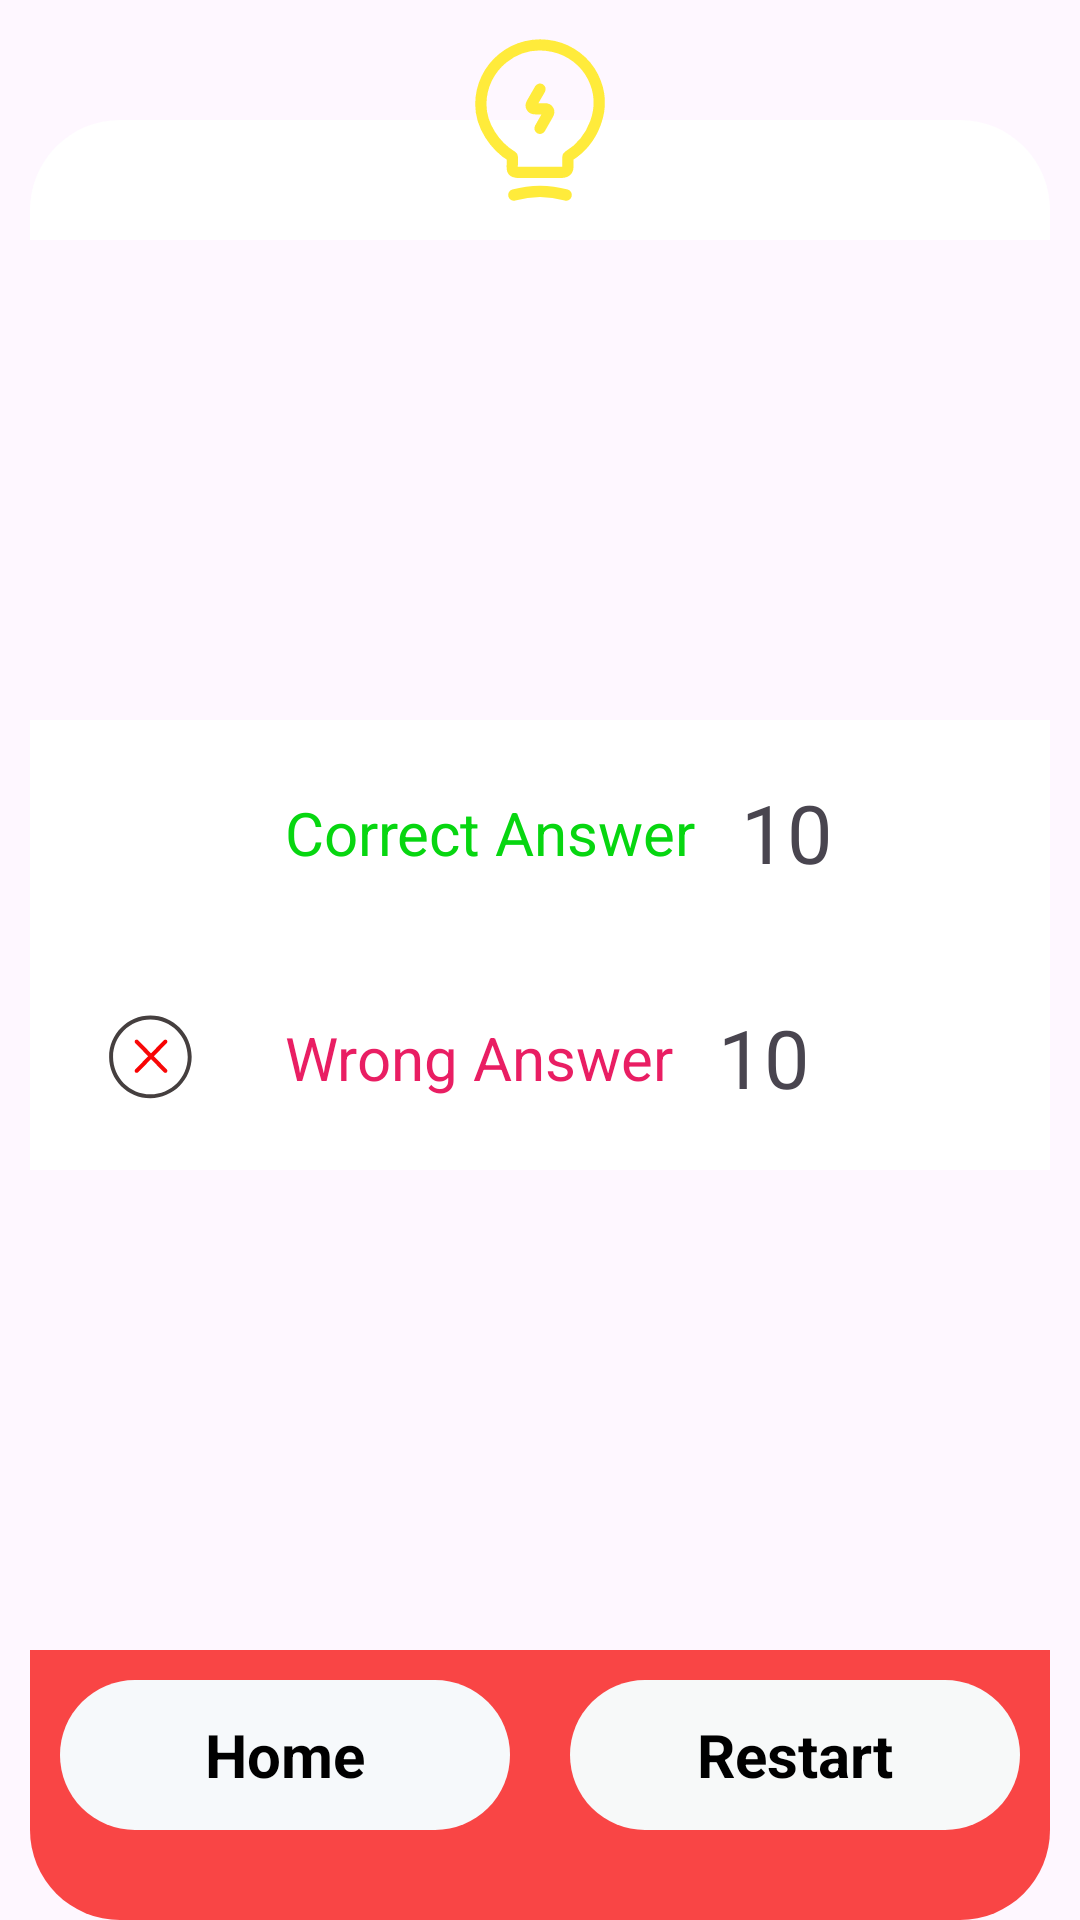

This screen was rendered from an Android layout file. Write that file and the resources it references.
<!-- AndroidManifest.xml: application theme Theme.Quiz2App -->
<!-- res/layout/dialog.xml -->
<?xml version="1.0" encoding="utf-8"?>
<androidx.constraintlayout.widget.ConstraintLayout xmlns:android="http://schemas.android.com/apk/res/android"
    xmlns:tools="http://schemas.android.com/tools"
    android:layout_width="match_parent"
    xmlns:app="http://schemas.android.com/apk/res-auto"
    android:layout_gravity="center"
    android:layout_height="wrap_content"
    android:paddingHorizontal="10dp"
    >


    <LinearLayout
        android:id="@+id/back_img"
        android:layout_width="match_parent"
        android:layout_height="80dp"
        app:layout_constraintTop_toTopOf="parent"
        android:orientation="vertical">
        <LinearLayout
            android:id="@+id/back_img1"
            android:layout_width="match_parent"
            android:layout_height="0dp"
            android:layout_weight="1"
            android:orientation="horizontal" />
        <LinearLayout
            android:id="@+id/back_img2"
            android:layout_width="match_parent"
            android:layout_height="0dp"
            android:layout_weight="1"
            android:background="@drawable/dialog_background"
            android:orientation="horizontal" />

    </LinearLayout>
    <ImageView
        android:layout_width="60dp"
        android:layout_height="80dp"
        app:layout_constraintTop_toTopOf="@id/back_img1"
        app:layout_constraintLeft_toLeftOf="parent"
        app:layout_constraintRight_toRightOf="parent"
        android:src="@drawable/info_quiz"
        tools:ignore="NotSibling"
        app:tint="#FFEB3B" />


    <LinearLayout
        android:layout_width="match_parent"
        android:layout_height="150dp"
        app:layout_constraintTop_toBottomOf="@id/back_img"
        app:layout_constraintBottom_toTopOf="@id/bottom"
        android:background="@color/white"
        android:orientation="vertical"
        >

        <LinearLayout
            android:layout_width="match_parent"
            android:layout_height="0dp"
            android:layout_weight="1"

            >
            <ImageView
                android:layout_width="40dp"
                android:layout_height="40dp"
                android:padding="6dp"
                android:src="@drawable/correct"
                android:layout_gravity="center_vertical|start"
                android:layout_marginHorizontal="20dp" />
            <TextView
                android:layout_width="wrap_content"
                android:layout_height="wrap_content"
                android:text="Correct Answer"
                android:textColor="#07D610"
                android:textSize="20sp"
                android:layout_gravity="center_vertical"
                android:layout_marginHorizontal="5dp"
                />
            <TextView
                android:id="@+id/trueAnswer"
                android:layout_width="wrap_content"
                android:layout_height="wrap_content"
                android:text="10"
                android:layout_gravity="center_vertical"
                android:layout_marginHorizontal="10dp"
                android:textSize="27sp"/>

        </LinearLayout>
        <LinearLayout
            android:layout_width="match_parent"
            android:layout_height="0dp"
            android:layout_weight="1"

            >
            <ImageView
                android:layout_width="40dp"
                android:layout_height="40dp"
                android:padding="6dp"
                android:src="@drawable/wrong"
                android:layout_gravity="center_vertical|start"
                android:layout_marginHorizontal="20dp"
                />
            <TextView
                android:layout_width="wrap_content"
                android:layout_height="wrap_content"
                android:text="Wrong Answer"
                android:textColor="#E91E63"
                android:textSize="20sp"
                android:layout_gravity="center_vertical"
                android:layout_marginHorizontal="5dp"
                />
            <TextView
                android:id="@+id/wrongAnswer"
                android:layout_width="wrap_content"
                android:layout_height="wrap_content"
                android:text="10"
                android:layout_gravity="center_vertical"
                android:layout_marginHorizontal="10dp"
                android:textSize="27sp"/>




        </LinearLayout>

    </LinearLayout>




    <LinearLayout
        android:id="@+id/bottom"
        android:layout_width="match_parent"
        android:layout_height="wrap_content"
        app:layout_constraintBottom_toBottomOf="parent"
        android:orientation="horizontal"
        android:background="@drawable/quit_dialog_bottom"
        android:paddingBottom="30dp"

        >
        <TextView
            android:id="@+id/toHome"
            android:layout_width="0dp"
            android:layout_height="50dp"
            android:layout_weight="1"
            android:text="Home"
            android:background="@drawable/no_back"
            android:textColor="@color/black"
            android:textStyle="bold"
            android:textSize="20dp"
            android:gravity="center"
            android:layout_marginHorizontal="10dp"
            android:layout_marginTop="10dp"


            />
        <TextView
            android:id="@+id/refresh"
            android:layout_width="0dp"
            android:layout_height="50dp"
            android:layout_weight="1"
            android:text="Restart"
            android:background="@drawable/yes_back"
            android:textColor="@color/black"
            android:textStyle="bold"
            android:textSize="20dp"
            android:gravity="center"
            android:layout_marginTop="10dp"
            android:layout_marginHorizontal="10dp"
            />
    </LinearLayout>



</androidx.constraintlayout.widget.ConstraintLayout>
<!-- resources referenced by this layout -->
<resources>
  <!-- drawable dialog_background (drawable) -->
  <?xml version="1.0" encoding="utf-8"?>
  <shape xmlns:android="http://schemas.android.com/apk/res/android">
      <solid android:color="#FFF"/>
      <corners android:topLeftRadius="30dp"
          android:topRightRadius="30dp"/>
  </shape>
  <!-- drawable info_quiz (drawable) -->
  <vector xmlns:android="http://schemas.android.com/apk/res/android"
      android:width="800dp"
      android:height="800dp"
      android:viewportWidth="24"
      android:viewportHeight="24">
    <path
        android:pathData="M12,7.89L10.93,9.75C10.69,10.16 10.89,10.5 11.36,10.5H12.63C13.11,10.5 13.3,10.84 13.06,11.25L12,13.11"
        android:strokeLineJoin="round"
        android:strokeWidth="1.5"
        android:fillColor="#00000000"
        android:strokeColor="#292D32"
        android:strokeLineCap="round"/>
    <path
        android:pathData="M8.3,18.04V16.88C6,15.49 4.11,12.78 4.11,9.9C4.11,4.95 8.66,1.07 13.8,2.19C16.06,2.69 18.04,4.19 19.07,6.26C21.16,10.46 18.96,14.92 15.73,16.87V18.03C15.73,18.32 15.84,18.99 14.77,18.99H9.26C8.16,19 8.3,18.57 8.3,18.04Z"
        android:strokeLineJoin="round"
        android:strokeWidth="1.5"
        android:fillColor="#00000000"
        android:strokeColor="#292D32"
        android:strokeLineCap="round"/>
    <path
        android:pathData="M8.5,22C10.79,21.35 13.21,21.35 15.5,22"
        android:strokeLineJoin="round"
        android:strokeWidth="1.5"
        android:fillColor="#00000000"
        android:strokeColor="#292D32"
        android:strokeLineCap="round"/>
  </vector>
  <!-- drawable no_back (drawable) -->
  <?xml version="1.0" encoding="utf-8"?>
  <shape xmlns:android="http://schemas.android.com/apk/res/android"
      android:shape="rectangle">
  
      
  
      <solid
          android:color="#F6F9FB" /> 
      <corners android:radius="30dp"/>
  
  </shape>
  <!-- drawable quit_dialog_bottom (drawable) -->
  <?xml version="1.0" encoding="utf-8"?>
  <shape xmlns:android="http://schemas.android.com/apk/res/android">
      <solid android:color="#F94545"/>
      <corners android:bottomLeftRadius="30dp"
          android:bottomRightRadius="30dp"/>
  </shape>
  <!-- drawable wrong (drawable) -->
  <vector xmlns:android="http://schemas.android.com/apk/res/android"
      android:width="800dp"
      android:height="800dp"
      android:viewportWidth="1024"
      android:viewportHeight="1024">
    <path
        android:pathData="M332,663.2c-9.6,9.6 -9.6,25.6 0,35.2s25.6,9.6 35.2,0l349.6,-356c9.6,-9.6 9.6,-25.6 0,-35.2s-25.6,-9.6 -35.2,0L332,663.2z"
        android:fillColor="#F80303"/>
    <path
        android:pathData="M681.6,698.4c9.6,9.6 25.6,9.6 35.2,0s9.6,-25.6 0,-35.2L367.2,307.2c-9.6,-9.6 -25.6,-9.6 -35.2,0s-9.6,25.6 0,35.2l349.6,356z"
        android:fillColor="#F80909"/>
    <path
        android:pathData="M516.8,1014.4c-277.6,0 -503.2,-225.6 -503.2,-503.2S239.2,7.2 516.8,7.2s503.2,225.6 503.2,503.2 -225.6,504 -503.2,504zM516.8,55.2c-251.2,0 -455.2,204.8 -455.2,456s204,455.2 455.2,455.2 455.2,-204 455.2,-455.2 -204,-456 -455.2,-456z"
        android:fillColor="#453F3F"/>
  </vector>
  <!-- drawable yes_back (drawable) -->
  <?xml version="1.0" encoding="utf-8"?>
  <shape xmlns:android="http://schemas.android.com/apk/res/android"
      android:shape="rectangle">
  
      
  
      <solid
          android:color="#F7F9F9" /> 
      <corners android:radius="30dp"/>
  
  </shape>
  <style name="Theme.Quiz2App" parent="Base.Theme.Quiz2App" />
  <style name="Base.Theme.Quiz2App" parent="Theme.Material3.DayNight.NoActionBar">
          
          
          <item name="android:windowTranslucentStatus">true</item>
  
      </style>
  <!-- not gathered from this repository: default colours our renderer supplied (Android Studio template values) -->
  <color name="black">#FF000000</color>
  <color name="white">#FFFFFFFF</color>
</resources>
